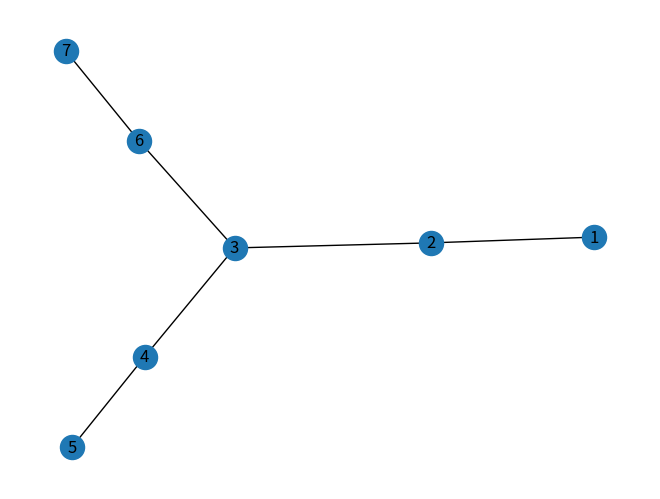

Recreate this plot in Python.

import networkx as nx
import matplotlib.pyplot as plt

edge_list = [(1,2),(2,3),(3,4),(4,5),(3,6),(6,7)]
G = nx.Graph() # a simple undirected graph
G.add_edges_from(edge_list)

print(nx.adjacency_matrix(G))

print(dict(G.degree)[2])

nx.draw_spring(G, with_labels=True)
plt.show()
